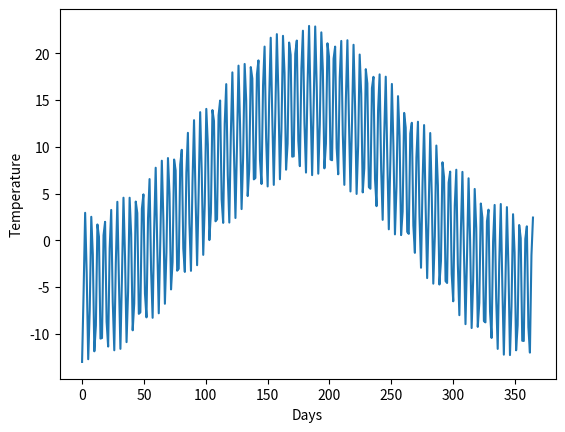
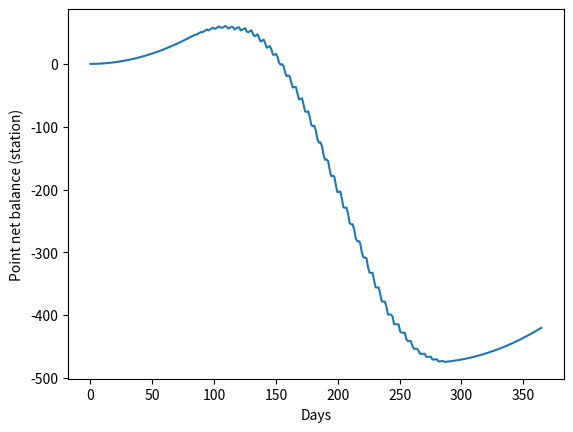
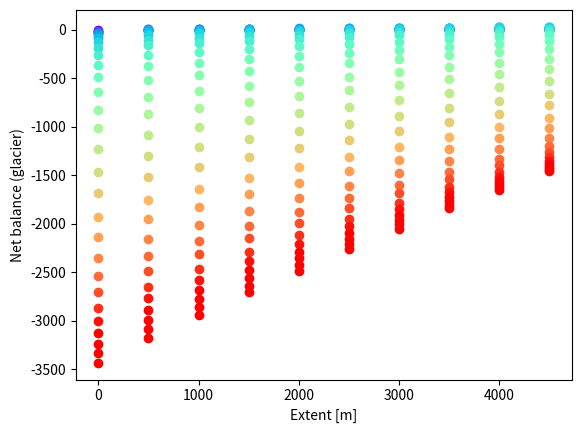

The matplotlib source for these figures, in order:
"""Simple glacier mass balance model."""
import pandas as pd
import numpy as np
import matplotlib.pyplot as plt
from matplotlib.pyplot import cm


# Precipitation function
def synthetic_P(t):
    return 8e-3


# Synthetic temperature
def synthetic_T(t):    
    return -10.0*np.cos(2*np.pi/364 * t) - 8.0*np.cos(2*np.pi* t) + 5.0


# Lapsed temperature 
def lapse(T, dz, lapse_rate):
    return lapse_rate * dz + T


# Melt function
def melt(T, m):
    if T >= 0:
        return m * T
    else:
        return 0
    

# Accumulation rate
def accumulate(T, P, T_threshold):
    if T <= T_threshold:
        return P
    else:
        return 0


def net_balance_fn(dt, Ts, Ps, melt_factor, T_threshold):
    """
    Integrate the balance rate (this is at a point) over time for given temperature and precipitation arrays to get the "net balance".

    Args:
        dt: The time step.
        Ts: Array of temperatures.
        Ps: Array of precipitations.
        melt_factor: The factor to compute melt amount.
        T_threshold: The temperature threshold for accumulation.

    Returns:
        net balance (this is at a point)
    """
    assert len(Ts) == len(Ps)
    total = 0.0
    for T, P in zip(Ts, Ps):
        balance_rate = -melt(T, melt_factor) + accumulate(T, P, T_threshold)
        total += balance_rate * dt
    return total


def glacier_net_balance_fn(zs, dt, Ts, Ps, melt_factor, T_threshold, lapse_rate):
    """
    Calculate:
    - the glacier net balance (integration of balance rate over time and space)
    - the net balance at each point (integration of balance rate over time)

    Args:
        zs: Array of elevations (with the weather station as datum)
        dt: The time step.
        Ts: Array of temperatures.
        Ps: Array of precipitations.
        melt_factor: The factor to compute melt amount.
        T_threshold: The temperature threshold for accumulation.
        lapse_rate: The lapse rate (temperature change per unit elevation change).

    Returns:
        the glacier net balance [m]
        net balance at all points [m]
    """
    glacier_net_balance = 0.0
    net_balance = np.zeros(len(zs))
    for i, z in enumerate(zs):
        TT = [lapse(T, z, lapse_rate) for T in Ts]
        net_balance[i] = net_balance_fn(dt, TT, Ps, melt_factor, T_threshold)
        glacier_net_balance += net_balance[i]
    return glacier_net_balance / len(zs), net_balance


def main():
    # Model parameters
    melt_factor = 0.005  # Melt factor
    T_threshold = 4.0  # Threshold temperature
    lapse_rate = -0.6/100  # Temperature lapse rate
    x = np.arange(0, 5000, 500) 
    # Init
    t = np.arange(0, 365, 1.24)
    M = np.zeros(len(t))
    Ts = np.zeros(len(t))
    A = np.zeros(len(t))
    Ps = np.zeros(len(t))
    z_station = 1500
    z_point = [z_station]
    hist_point_norm_glacier_net_balance = []
    hist_point_net_balance = []
    hist_norm_glacier_net_balance = []
    hist_net_balance = []
    # Compute
    zs = [i/5+1400-z_station for i in x]
    for i, dt in enumerate(t):
        Ts[i] = synthetic_T(dt)
        Ps[i] = synthetic_P(dt)
        # Point balance
        point_norm_glacier_net_balance, point_net_balance = glacier_net_balance_fn(z_point, dt, Ts, Ps, melt_factor, T_threshold, lapse_rate)
        hist_point_norm_glacier_net_balance.append(point_norm_glacier_net_balance)
        hist_point_net_balance.append(point_net_balance)
        # Glacier wide balance
        norm_glacier_net_balance, net_balance = glacier_net_balance_fn(zs, dt, Ts, Ps, melt_factor, T_threshold, lapse_rate)
        hist_norm_glacier_net_balance.append(norm_glacier_net_balance)
        hist_net_balance.append(net_balance)
    return t, x, Ts, hist_point_norm_glacier_net_balance, hist_point_net_balance, hist_norm_glacier_net_balance, hist_net_balance


if __name__ == '__main__':
    t, x, Ts, hist_point_norm_glacier_net_balance, hist_point_net_balance, hist_norm_glacier_net_balance, hist_net_balance = main()

    # Plotting
    fig = plt.figure()
    plt.plot(t, Ts)
    plt.xlabel("Days")
    plt.ylabel("Temperature")
    plt.show()

    fig = plt.figure()
    plt.plot(t, hist_point_net_balance)
    plt.xlabel("Days")
    plt.ylabel("Point net balance (station)")
    plt.show()

    fig = plt.figure()
    color = iter(cm.rainbow(range(0, len(hist_net_balance), 10)))
    for e in range(0, len(hist_net_balance), 10):
        c = next(color)
        plt.scatter(x, hist_net_balance[e], c=c)
        plt.xlabel("Extent [m]")
        plt.ylabel("Net balance (glacier)")
    plt.show()
